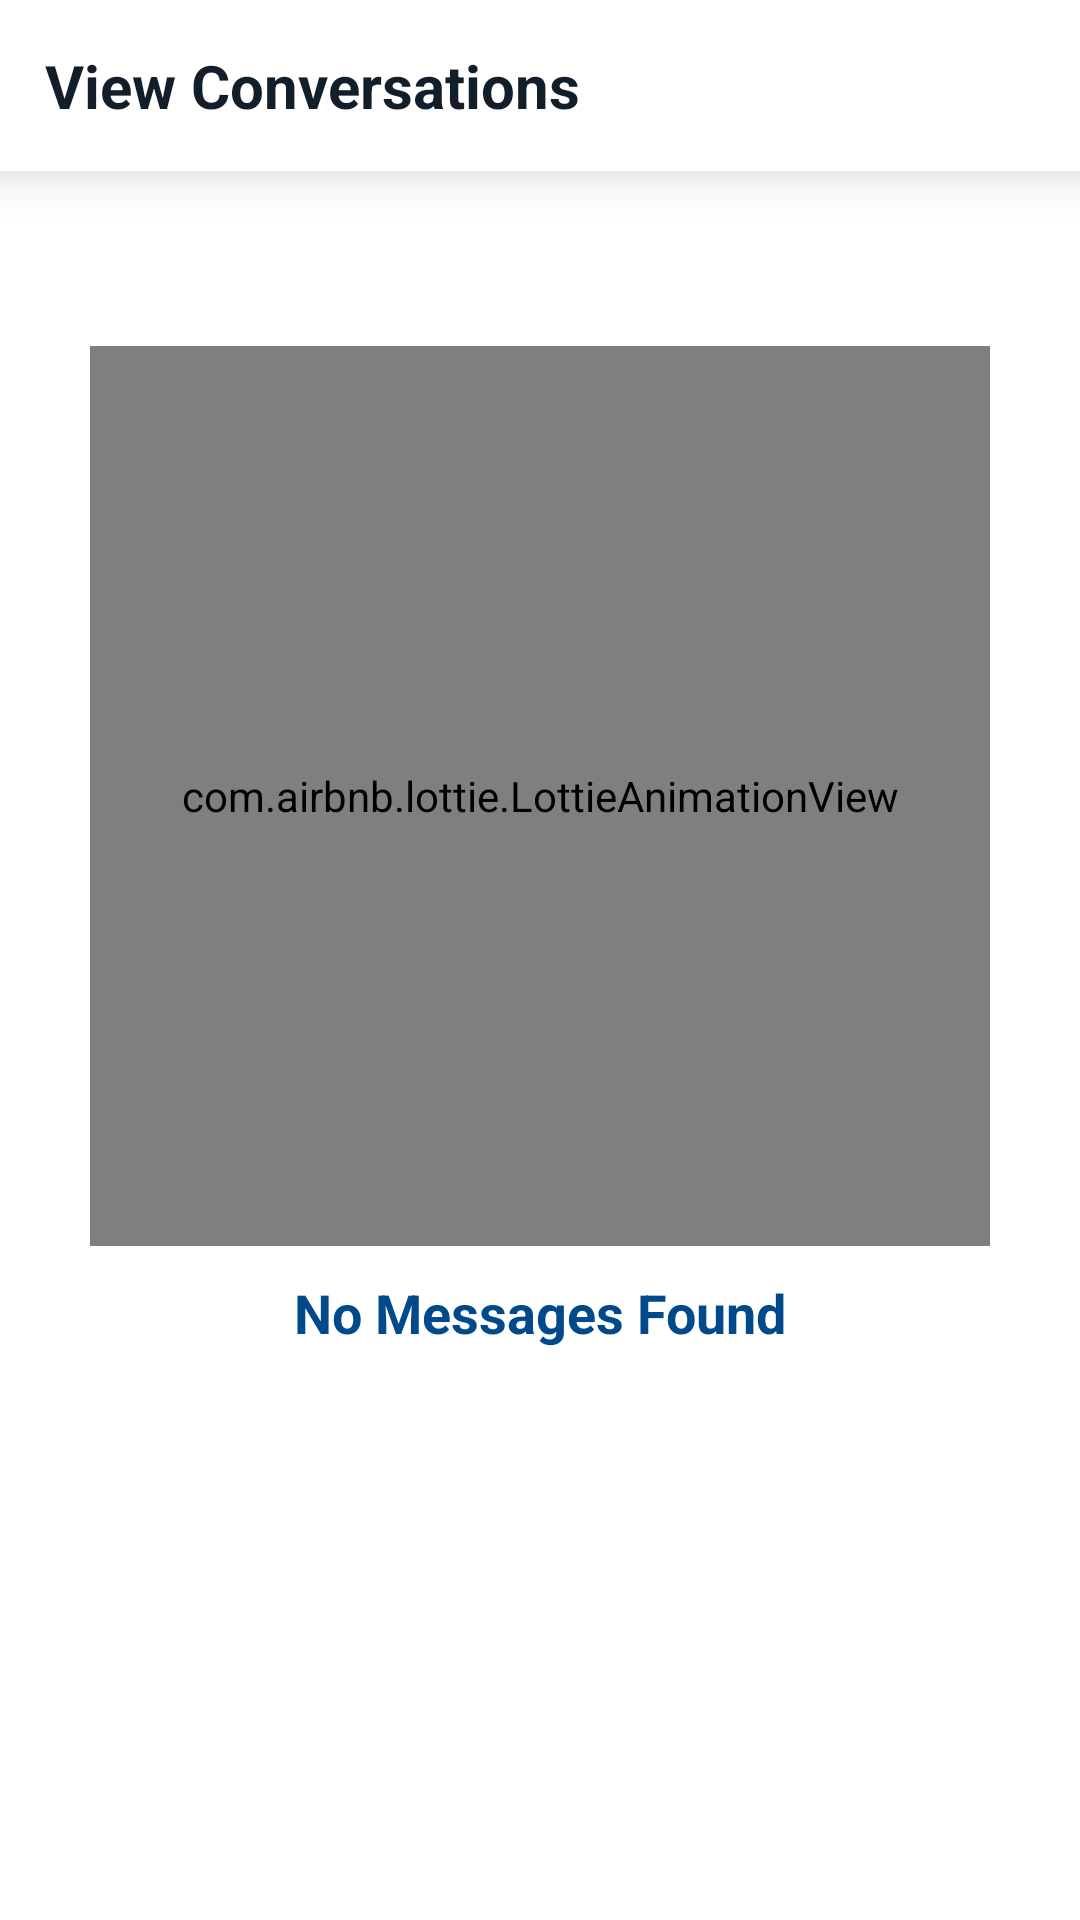

The Android layout XML behind this screen, and the referenced resources:
<!-- AndroidManifest.xml: application theme Theme.WaReply -->
<!-- res/layout/activity_view_all_convartions.xml -->
<?xml version="1.0" encoding="utf-8"?>
<RelativeLayout xmlns:android="http://schemas.android.com/apk/res/android"
    xmlns:app="http://schemas.android.com/apk/res-auto"
    xmlns:tools="http://schemas.android.com/tools"
    android:layout_width="match_parent"
    android:layout_height="match_parent"
    tools:context=".activity.ViewAllConvartions">

    <TextView
        android:id="@+id/header"
        android:layout_width="match_parent"
        android:layout_height="wrap_content"
        android:elevation="10dp"
        android:background="@color/white"
        android:padding="15dp"
        android:text="View Conversations"
        android:textColor="@color/accent"
        android:textSize="20sp"
        android:textStyle="bold" />

    <LinearLayout
        android:layout_width="match_parent"
        android:layout_height="match_parent"
        android:layout_marginTop="-70dp"
        android:background="@color/white"
        android:gravity="center"
        android:orientation="vertical">

        <com.airbnb.lottie.LottieAnimationView
            android:id="@+id/animationView"
            android:layout_width="300dp"
            android:layout_height="300dp"
            android:layout_centerHorizontal="true"
            android:layout_marginTop="5dp"
            app:lottie_autoPlay="true"
            app:lottie_loop="true"
            app:lottie_rawRes="@raw/no_data" />

        <TextView
            android:id="@+id/noDataFoundMassage"
            android:layout_width="match_parent"
            android:layout_height="wrap_content"
            android:layout_below="@id/animationView"
            android:layout_margin="10dp"
            android:gravity="center"
            android:text="No Messages Found"
            android:textColor="@color/primaryDark"
            android:textSize="18sp"
            android:textStyle="bold" />
    </LinearLayout>

    <androidx.recyclerview.widget.RecyclerView
        android:id="@+id/recycler_view"
        android:layout_below="@+id/header"
        android:layout_width="match_parent"
        android:layout_height="wrap_content"/>


</RelativeLayout>
<!-- resources referenced by this layout -->
<resources>
  <color name="accent">#121E29</color>
  <color name="primaryDark">#004A8C</color>
  <color name="white">#FFFFFFFF</color>
  <style name="Theme.WaReply" parent="Theme.MaterialComponents.DayNight.NoActionBar">
          
          <item name="colorPrimary">@color/purple_500</item>
          <item name="colorPrimaryVariant">@color/purple_700</item>
          <item name="colorOnPrimary">@color/white</item>
          
          <item name="colorSecondary">@color/teal_200</item>
          <item name="colorSecondaryVariant">@color/teal_700</item>
          <item name="colorOnSecondary">@color/black</item>
          <item name="android:windowLightStatusBar" tools:targetApi="m">true</item>
          
          <item name="android:statusBarColor" tools:targetApi="l">@color/white</item>
          
      </style>
  <color name="purple_500">#007DEC</color>
  <color name="purple_700">#004A8C</color>
  <color name="teal_200">#007DEC</color>
  <color name="teal_700">#FF018786</color>
  <color name="black">#FF000000</color>
</resources>
